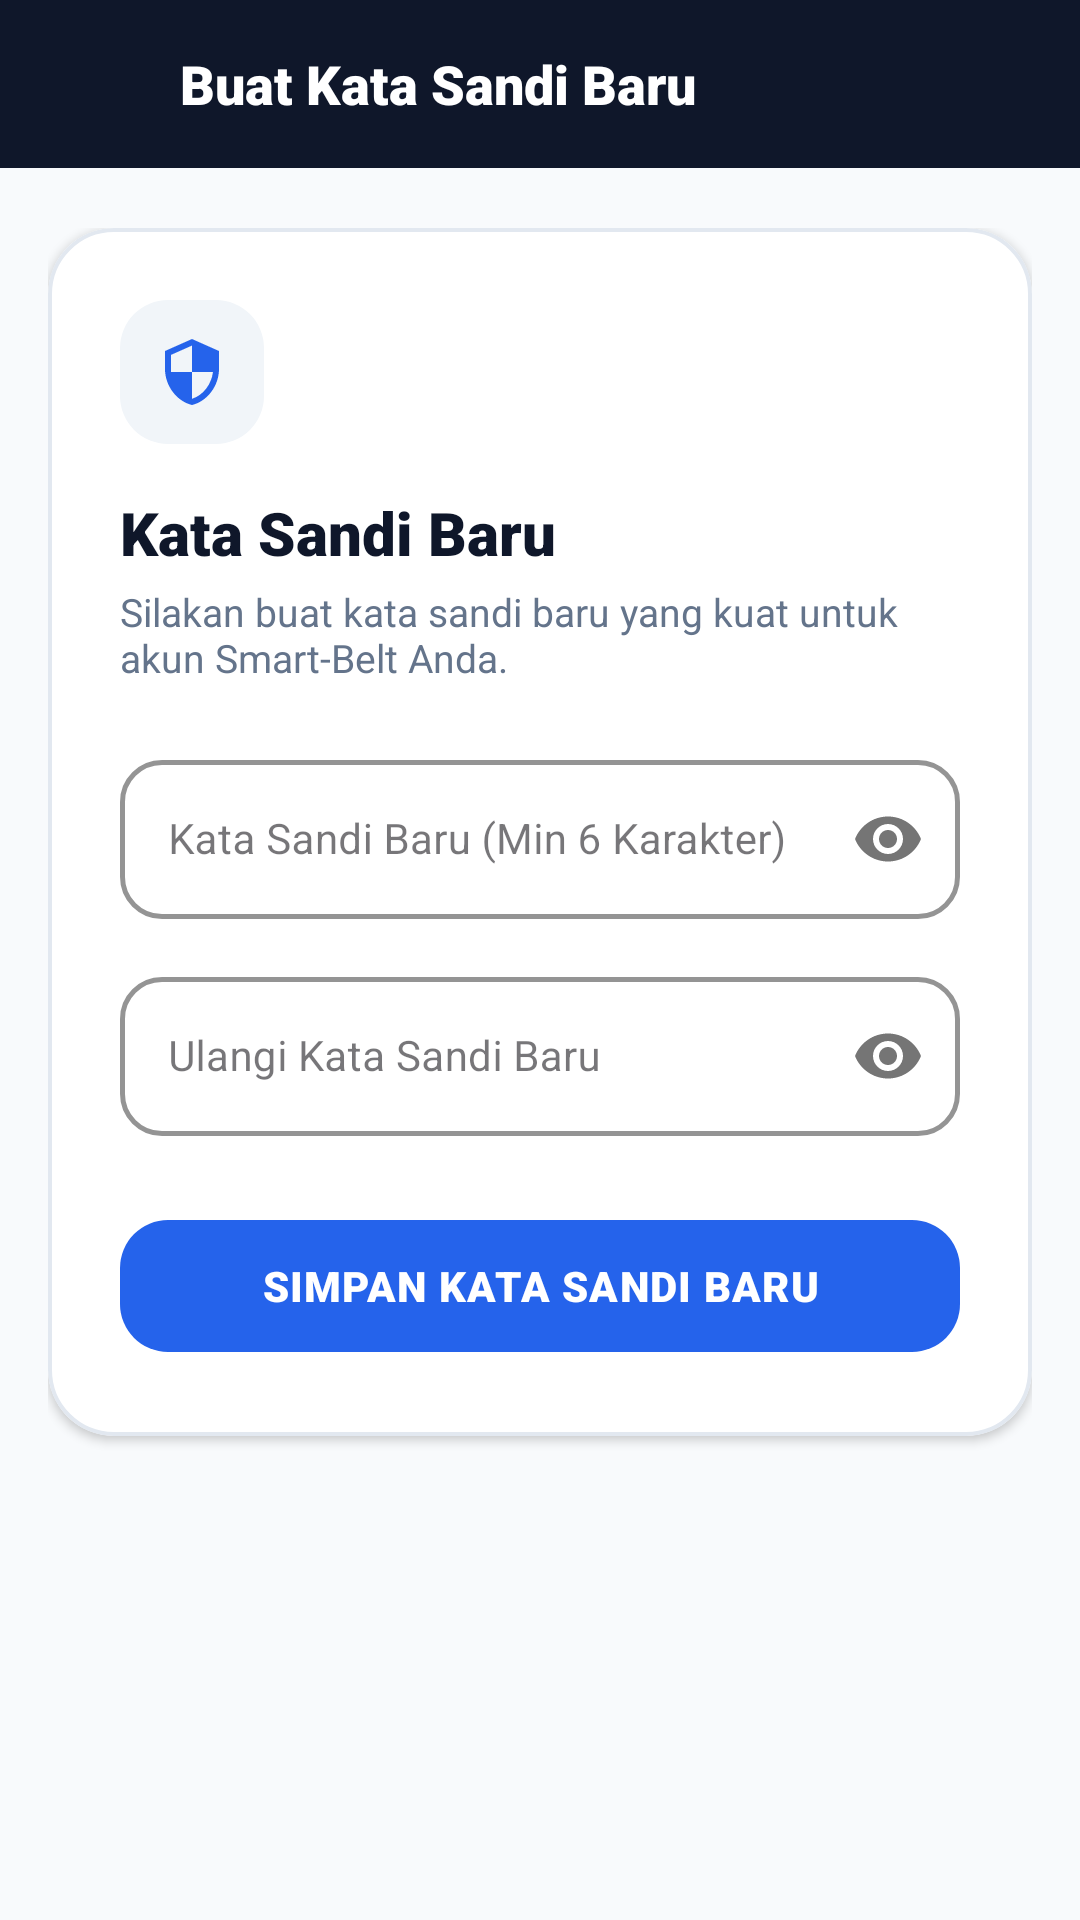

The Android layout XML behind this screen, and the referenced resources:
<!-- AndroidManifest.xml: activity theme Theme.SmartBeltCaregiver.NoActionBar -->
<!-- res/layout/activity_reset_password.xml -->
<?xml version="1.0" encoding="utf-8"?>
<LinearLayout xmlns:android="http://schemas.android.com/apk/res/android"
    xmlns:app="http://schemas.android.com/apk/res-auto"
    android:layout_width="match_parent"
    android:layout_height="match_parent"
    android:background="@color/bg_app"
    android:orientation="vertical">

    
    <LinearLayout
        android:layout_width="match_parent"
        android:layout_height="56dp"
        android:background="#0F172A"
        android:gravity="center_vertical"
        android:orientation="horizontal"
        android:paddingHorizontal="8dp">

        <ImageButton
            android:id="@+id/btnBack"
            android:layout_width="44dp"
            android:layout_height="44dp"
            android:background="?attr/selectableItemBackgroundBorderless"
            android:contentDescription="Kembali"
            android:padding="10dp"
            android:src="@drawable/ic_arrow_back"
            app:tint="@color/white" />

        <TextView
            android:layout_width="wrap_content"
            android:layout_height="wrap_content"
            android:layout_marginStart="8dp"
            android:fontFamily="sans-serif-black"
            android:text="Buat Kata Sandi Baru"
            android:textColor="@color/white"
            android:textSize="18sp" />

    </LinearLayout>

    <ScrollView
        android:layout_width="match_parent"
        android:layout_height="match_parent"
        android:fillViewport="true">

        <LinearLayout
            android:layout_width="match_parent"
            android:layout_height="wrap_content"
            android:orientation="vertical"
            android:paddingHorizontal="16dp"
            android:paddingTop="20dp"
            android:paddingBottom="40dp">

            
            <com.google.android.material.card.MaterialCardView
                android:layout_width="match_parent"
                android:layout_height="wrap_content"
                app:cardBackgroundColor="@color/bg_card"
                app:cardCornerRadius="22dp"
                app:cardElevation="2dp"
                app:strokeColor="@color/stroke_card"
                app:strokeWidth="1.2dp">

                <LinearLayout
                    android:layout_width="match_parent"
                    android:layout_height="wrap_content"
                    android:orientation="vertical"
                    android:padding="24dp">

                    <ImageView
                        android:layout_width="48dp"
                        android:layout_height="48dp"
                        android:background="@drawable/bg_ios_icon_squircle"
                        android:padding="12dp"
                        android:src="@drawable/ic_shield"
                        app:tint="#2563EB" />

                    <TextView
                        android:layout_width="wrap_content"
                        android:layout_height="wrap_content"
                        android:layout_marginTop="16dp"
                        android:fontFamily="sans-serif-black"
                        android:text="Kata Sandi Baru"
                        android:textColor="@color/text_primary"
                        android:textSize="20sp" />

                    <TextView
                        android:layout_width="wrap_content"
                        android:layout_height="wrap_content"
                        android:layout_marginTop="4dp"
                        android:text="Silakan buat kata sandi baru yang kuat untuk akun Smart-Belt Anda."
                        android:textColor="@color/text_secondary"
                        android:textSize="13sp" />

                    
                    <com.google.android.material.textfield.TextInputLayout
                        android:id="@+id/tilNewPassword"
                        style="@style/Widget.MaterialComponents.TextInputLayout.OutlinedBox"
                        android:layout_width="match_parent"
                        android:layout_height="wrap_content"
                        android:layout_marginTop="20dp"
                        android:hint="Kata Sandi Baru (Min 6 Karakter)"
                        app:boxCornerRadiusBottomEnd="14dp"
                        app:boxCornerRadiusBottomStart="14dp"
                        app:boxCornerRadiusTopEnd="14dp"
                        app:boxCornerRadiusTopStart="14dp"
                        app:boxStrokeColor="#2563EB"
                        app:boxStrokeWidth="1.5dp"
                        app:passwordToggleEnabled="true">

                        <com.google.android.material.textfield.TextInputEditText
                            android:id="@+id/etNewPassword"
                            android:layout_width="match_parent"
                            android:layout_height="wrap_content"
                            android:inputType="textPassword"
                            android:textColor="@color/text_primary"
                            android:textSize="14sp" />
                    </com.google.android.material.textfield.TextInputLayout>

                    
                    <com.google.android.material.textfield.TextInputLayout
                        android:id="@+id/tilConfirmPassword"
                        style="@style/Widget.MaterialComponents.TextInputLayout.OutlinedBox"
                        android:layout_width="match_parent"
                        android:layout_height="wrap_content"
                        android:layout_marginTop="14dp"
                        android:hint="Ulangi Kata Sandi Baru"
                        app:boxCornerRadiusBottomEnd="14dp"
                        app:boxCornerRadiusBottomStart="14dp"
                        app:boxCornerRadiusTopEnd="14dp"
                        app:boxCornerRadiusTopStart="14dp"
                        app:boxStrokeColor="#2563EB"
                        app:boxStrokeWidth="1.5dp"
                        app:passwordToggleEnabled="true">

                        <com.google.android.material.textfield.TextInputEditText
                            android:id="@+id/etConfirmPassword"
                            android:layout_width="match_parent"
                            android:layout_height="wrap_content"
                            android:inputType="textPassword"
                            android:textColor="@color/text_primary"
                            android:textSize="14sp" />
                    </com.google.android.material.textfield.TextInputLayout>

                    <com.google.android.material.button.MaterialButton
                        android:id="@+id/btnResetSubmit"
                        android:layout_width="match_parent"
                        android:layout_height="52dp"
                        android:layout_marginTop="24dp"
                        android:fontFamily="sans-serif-black"
                        android:letterSpacing="0.03"
                        android:text="SIMPAN KATA SANDI BARU"
                        android:textColor="@color/white"
                        android:textSize="14sp"
                        app:backgroundTint="#2563EB"
                        app:cornerRadius="16dp"
                        app:elevation="2dp" />

                    <ProgressBar
                        android:id="@+id/progressBar"
                        android:layout_width="wrap_content"
                        android:layout_height="wrap_content"
                        android:layout_gravity="center"
                        android:layout_marginTop="16dp"
                        android:indeterminateTint="#2563EB"
                        android:visibility="gone" />

                </LinearLayout>

            </com.google.android.material.card.MaterialCardView>

        </LinearLayout>

    </ScrollView>

</LinearLayout>
<!-- resources referenced by this layout -->
<resources>
  <color name="bg_app">#F8FAFC</color>
  <color name="bg_card">#FFFFFF</color>
  <color name="stroke_card">#E2E8F0</color>
  <color name="text_primary">#0F172A</color>
  <color name="text_secondary">#64748B</color>
  <color name="white">#FFFFFF</color>
  <!-- drawable bg_ios_icon_squircle (drawable) -->
  <?xml version="1.0" encoding="utf-8"?>
  <shape xmlns:android="http://schemas.android.com/apk/res/android"
      android:shape="rectangle">
      <solid android:color="#F1F5F9" />
      <corners android:radius="16dp" />
  </shape>
  <!-- drawable ic_shield (drawable) -->
  <vector xmlns:android="http://schemas.android.com/apk/res/android"
      android:width="24dp"
      android:height="24dp"
      android:viewportWidth="24"
      android:viewportHeight="24">
      <path
          android:fillColor="#3B82F6"
          android:pathData="M12,1L3,5v6c0,5.55 3.84,10.74 9,12 5.16,-1.26 9,-6.45 9,-12V5l-9,-4zM12,11.99h7c-0.53,4.12 -3.28,7.79 -7,8.94V12H5V6.3l7,-3.11v8.8z" />
  </vector>
  <style name="Theme.SmartBeltCaregiver.NoActionBar" parent="Theme.SmartBeltCaregiver">
          <item name="windowActionBar">false</item>
          <item name="windowNoTitle">true</item>
      </style>
  <style name="Theme.SmartBeltCaregiver" parent="Theme.Material3.DayNight">
          
          <item name="colorPrimary">@color/primary</item>
          <item name="colorPrimaryVariant">@color/primary_dark</item>
          <item name="colorOnPrimary">@color/white</item>
          
          <item name="colorSecondary">@color/accent</item>
          <item name="colorSecondaryVariant">@color/accent</item>
          <item name="colorOnSecondary">@color/white</item>
          
          <item name="android:statusBarColor">@color/primary_dark</item>
          <item name="android:windowLightStatusBar">false</item>
      </style>
  <color name="primary">#2563EB</color>
  <color name="primary_dark">#1D4ED8</color>
  <color name="accent">#2563EB</color>
</resources>
